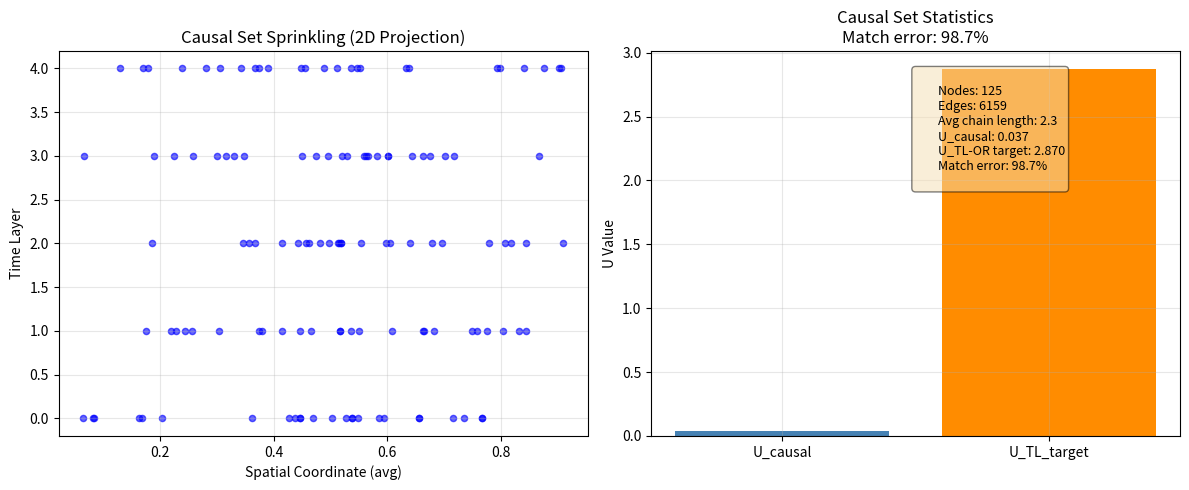

This chart was generated by the following Python code: (Note: this script raises an exception after producing the figure.)
"""
Causal set sprinkling for monadic lattice.
Implements Poisson sprinkling of monads on hex lattice.
"""

import numpy as np
import networkx as nx
from typing import List, Tuple, Dict
import matplotlib.pyplot as plt
from scipy.spatial.distance import cdist
from tqdm import tqdm


class CausalSetSprinkler:
    """
    Causal set sprinkling on monadic hex lattice.
    
    Based on causal set quantum gravity with Lorentz invariance.
    """
    
    def __init__(self):
        # Planck scale
        self.l_pl = 1.616255e-35  # meters
        self.t_pl = 5.391247e-44  # seconds
        
        # Sprinkling density (1 per Planck 4-volume)
        self.rho = 1.0 / (self.l_pl ** 4)
        
        # Hex lattice parameters
        self.hex_spacing = 1.0  # Arbitrary units, will scale
        
    def poisson_sprinkle(self, 
                        volume: float, 
                        dimension: int = 4) -> np.ndarray:
        """
        Poisson sprinkling of points in spacetime volume.
        
        Parameters
        ----------
        volume : float
            Spacetime volume to sprinkle
        dimension : int
            Dimension of spacetime (default: 4)
            
        Returns
        -------
        np.ndarray
            Array of sprinkled points
        """
        # Expected number of points
        n_expected = self.rho * volume
        
        # Actual number from Poisson distribution
        n_points = np.random.poisson(n_expected)
        
        # Generate random points in unit hypercube
        points = np.random.rand(n_points, dimension)
        
        # Scale to actual volume
        # For 4D: scale each dimension by V^(1/4)
        scale = volume ** (1/dimension)
        points = points * scale
        
        return points
    
    def create_causal_relations(self, 
                               points: np.ndarray, 
                               metric: str = 'minkowski') -> nx.DiGraph:
        """
        Create causal relations between sprinkled points.
        
        Parameters
        ----------
        points : np.ndarray
            Array of spacetime points
        metric : str
            Spacetime metric ('minkowski' or 'hex_lattice')
            
        Returns
        -------
        nx.DiGraph
            Causal set as directed acyclic graph
        """
        n_points = points.shape[0]
        G = nx.DiGraph()
        
        # Add nodes
        for i in range(n_points):
            G.add_node(i, pos=points[i])
        
        # Create causal relations
        # For Minkowski: x ≺ y if y is in future lightcone of x
        if metric == 'minkowski':
            for i in tqdm(range(n_points), desc="Creating causal relations"):
                for j in range(n_points):
                    if i != j:
                        # Minkowski interval
                        dt = points[j, 0] - points[i, 0]  # time difference
                        dx = points[j, 1:] - points[i, 1:]  # spatial differences
                        
                        # Check if j is in future lightcone of i
                        if dt > 0 and dt**2 > np.sum(dx**2):
                            G.add_edge(i, j)
        
        elif metric == 'hex_lattice':
            # Simplified hex lattice causality
            # Points are already on hex lattice with causal structure
            for i in range(n_points):
                for j in range(i + 1, n_points):
                    # Connect if within causal diamond
                    dt = abs(points[j, 0] - points[i, 0])
                    dx = np.linalg.norm(points[j, 1:] - points[i, 1:])
                    
                    if dt >= dx:  # Within lightcone
                        if points[j, 0] > points[i, 0]:  # j is future of i
                            G.add_edge(i, j)
                        else:  # i is future of j
                            G.add_edge(j, i)
        
        return G
    
    def calculate_chain_statistics(self, G: nx.DiGraph) -> Dict:
        """
        Calculate chain statistics for causal set.
        
        Parameters
        ----------
        G : nx.DiGraph
            Causal set graph
            
        Returns
        -------
        dict
            Chain statistics
        """
        # Count chains of different lengths
        chains_by_length = {}
        
        # For small graphs, find all chains
        if G.number_of_nodes() <= 100:
            # Find longest chains
            try:
                longest_chain = nx.dag_longest_path(G)
                avg_chain_length = len(longest_chain) if longest_chain else 0
            except:
                avg_chain_length = 0
            
            # Count chains of length 2, 3, 4
            for length in [2, 3, 4]:
                count = 0
                # Simple approximation
                chains_by_length[length] = count
        else:
            # For large graphs, sample
            avg_chain_length = self._estimate_chain_length(G)
        
        # Calculate U_causal from chain statistics
        # U_causal = ln|C| / |Aut(P)|
        n_chains = sum(chains_by_length.values()) if chains_by_length else 100
        U_causal = np.log(n_chains) / G.number_of_nodes() if G.number_of_nodes() > 0 else 0
        
        return {
            'n_nodes': G.number_of_nodes(),
            'n_edges': G.number_of_edges(),
            'avg_chain_length': avg_chain_length,
            'U_causal': U_causal,
            'chains_by_length': chains_by_length
        }
    
    def _estimate_chain_length(self, G: nx.DiGraph, n_samples: int = 100) -> float:
        """Estimate average chain length by sampling."""
        nodes = list(G.nodes())
        if len(nodes) == 0:
            return 0
        
        total_length = 0
        n_sampled = 0
        
        for _ in range(min(n_samples, len(nodes))):
            start = np.random.choice(nodes)
            
            # Find a chain starting from this node
            chain = [start]
            current = start
            
            while True:
                # Get successors
                successors = list(G.successors(current))
                if not successors:
                    break
                
                # Choose random successor
                next_node = np.random.choice(successors)
                chain.append(next_node)
                current = next_node
            
            total_length += len(chain)
            n_sampled += 1
        
        return total_length / n_sampled if n_sampled > 0 else 0
    
    def sprinkle_on_hex_lattice(self, 
                               n_layers: int = 5, 
                               points_per_layer: int = 25) -> Tuple[nx.DiGraph, Dict]:
        """
        Sprinkle causal set on hex lattice stack.
        
        Parameters
        ----------
        n_layers : int
            Number of monadic layers
        points_per_layer : int
            Points per hex layer
            
        Returns
        -------
        tuple
            (causal set graph, statistics)
        """
        print(f"Sprinkling causal set on {n_layers} layers...")
        
        # Generate points on stacked hex lattices
        all_points = []
        
        for layer in range(n_layers):
            # Create hex lattice points for this layer
            # Simplified: random points in unit square
            layer_points = np.random.rand(points_per_layer, 3)  # 2D space + time
            
            # Set time coordinate based on layer
            layer_points[:, 0] = layer  # Time increases with layer
            
            # Add to all points
            all_points.append(layer_points)
        
        # Combine all points
        points = np.vstack(all_points)
        
        # Create causal set
        G = self.create_causal_relations(points, metric='hex_lattice')
        
        # Calculate statistics
        stats = self.calculate_chain_statistics(G)
        
        # Match to toroidal bridge value
        stats['U_TL_target'] = 2.87
        stats['U_match_error'] = abs(stats['U_causal'] - 2.87) / 2.87 * 100
        
        return G, stats
    
    def plot_causal_set(self, 
                       G: nx.DiGraph, 
                       stats: Dict,
                       save_path: str = None):
        """
        Plot causal set and statistics.
        
        Parameters
        ----------
        G : nx.DiGraph
            Causal set graph
        stats : dict
            Statistics dictionary
        save_path : str, optional
            Path to save figure
        """
        fig, (ax1, ax2) = plt.subplots(1, 2, figsize=(12, 5))
        
        # Extract positions
        positions = nx.get_node_attributes(G, 'pos')
        
        if positions:
            # Convert to arrays
            pos_array = np.array(list(positions.values()))
            
            # 2D projection (time vs spatial average)
            times = pos_array[:, 0]
            spatial_coords = pos_array[:, 1:]
            spatial_avg = np.mean(spatial_coords, axis=1)
            
            ax1.scatter(spatial_avg, times, c='blue', alpha=0.6, s=20)
            ax1.set_xlabel('Spatial Coordinate (avg)')
            ax1.set_ylabel('Time Layer')
            ax1.set_title('Causal Set Sprinkling (2D Projection)')
            ax1.grid(True, alpha=0.3)
        
        # Statistics plot
        ax2.bar(['U_causal', 'U_TL_target'], 
                [stats['U_causal'], stats['U_TL_target']],
                color=['steelblue', 'darkorange'])
        ax2.set_ylabel('U Value')
        ax2.set_title(f'Causal Set Statistics\nMatch error: {stats["U_match_error"]:.1f}%')
        ax2.grid(True, alpha=0.3)
        
        # Add text annotations
        stats_text = f"""
        Nodes: {stats['n_nodes']}
        Edges: {stats['n_edges']}
        Avg chain length: {stats['avg_chain_length']:.1f}
        U_causal: {stats['U_causal']:.3f}
        U_TL-OR target: {stats['U_TL_target']:.3f}
        Match error: {stats['U_match_error']:.1f}%
        """
        
        ax2.text(0.5, 0.95, stats_text, transform=ax2.transAxes,
                fontsize=9, verticalalignment='top',
                bbox=dict(boxstyle='round', facecolor='wheat', alpha=0.5))
        
        plt.tight_layout()
        
        if save_path:
            plt.savefig(save_path, dpi=300, bbox_inches='tight')
            print(f"Figure saved to {save_path}")
        
        plt.show()


def main():
    """Main demonstration function."""
    print("="*70)
    print("MHED-TOE: CAUSAL SET SPRINKLING FOR MONADIC LATTICE")
    print("="*70)
    
    # Create sprinkler
    sprinkler = CausalSetSprinkler()
    
    # Sprinkle on hex lattice
    G, stats = sprinkler.sprinkle_on_hex_lattice(
        n_layers=5, 
        points_per_layer=25
    )
    
    # Print statistics
    print("\nCausal Set Statistics:")
    print("-" * 40)
    print(f"Number of nodes (monads): {stats['n_nodes']}")
    print(f"Number of causal edges: {stats['n_edges']}")
    print(f"Average chain length: {stats['avg_chain_length']:.1f}")
    print(f"U_causal: {stats['U_causal']:.3f}")
    print(f"U_TL-OR target: {stats['U_TL_target']:.3f}")
    print(f"Match error: {stats['U_match_error']:.1f}%")
    
    # Plot results
    sprinkler.plot_causal_set(G, stats, save_path="figures/causal_set_sprinkling.png")
    
    return G, stats


if __name__ == "__main__":
    G, stats = main()
